Photos from the image-classification dataset "dataset" in the GitHub repository Raushan94kr/AI_Disaster_Response_Assistant. Its 4 classes are: destroyed, major damage, minor damage, no damage.

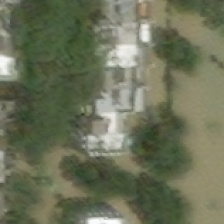
Label: major damage

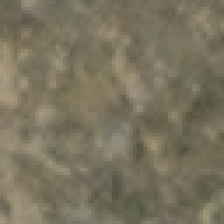
Label: destroyed

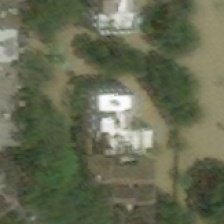
Label: major damage

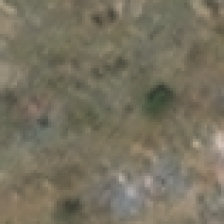
Label: destroyed

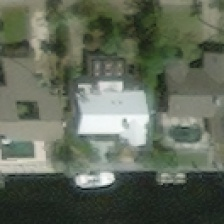
Label: minor damage

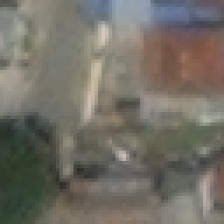
Label: no damage
